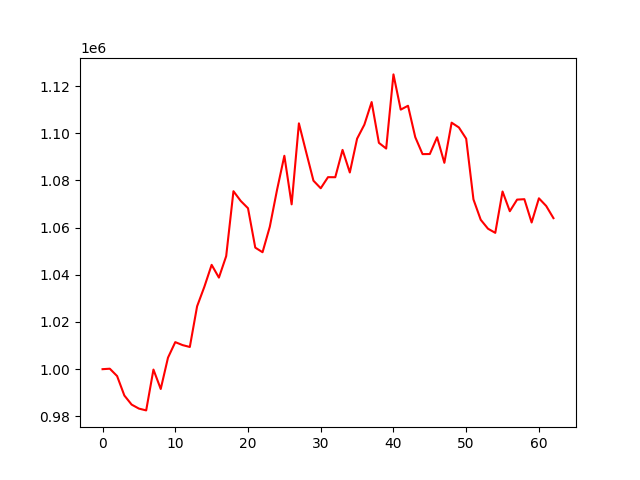

The data file committed next to this chart (first rows):
account_value, date, daily_return
1000000, 2022-10-04, 
1000200, 2022-10-05, 0.0001999
997087, 2022-10-06, -0.003112
988833, 2022-10-07, -0.008278
984984, 2022-10-10, -0.003892
983288, 2022-10-11, -0.001722
982524, 2022-10-12, -0.0007766
999831, 2022-10-13, 0.01761
991606, 2022-10-14, -0.008226
1004890, 2022-10-17, 0.0134
1011467, 2022-10-18, 0.006545
1010212, 2022-10-19, -0.00124
1009410, 2022-10-20, -0.0007936
1026646, 2022-10-21, 0.01707
1034936, 2022-10-24, 0.008075
1044228, 2022-10-25, 0.008979
1038820, 2022-10-26, -0.005179
1047919, 2022-10-27, 0.008759
1075447, 2022-10-28, 0.02627
1071320, 2022-10-31, -0.003837
1068234, 2022-11-01, -0.002881
1051532, 2022-11-02, -0.01564
1049572, 2022-11-03, -0.001864
1060416, 2022-11-04, 0.01033
1076112, 2022-11-07, 0.0148
1090473, 2022-11-08, 0.01334
1069877, 2022-11-09, -0.01889
1104206, 2022-11-10, 0.03209
1091966, 2022-11-11, -0.01108
1079904, 2022-11-14, -0.01105
1076691, 2022-11-15, -0.002976
1081400, 2022-11-16, 0.004374
1081374, 2022-11-17, -2.3572048635345233e-05
1092958, 2022-11-18, 0.01071
1083384, 2022-11-21, -0.00876
1097715, 2022-11-22, 0.01323
1103655, 2022-11-23, 0.005411
1113239, 2022-11-25, 0.008684
1095948, 2022-11-28, -0.01553
1093529, 2022-11-29, -0.002207
1124965, 2022-11-30, 0.02875
1110031, 2022-12-01, -0.01328
1111671, 2022-12-02, 0.001477
1098349, 2022-12-05, -0.01198
1091173, 2022-12-06, -0.006534
1091212, 2022-12-07, 3.6310285230989336e-05
1098317, 2022-12-08, 0.006511
1087484, 2022-12-09, -0.009863
1104499, 2022-12-12, 0.01565
1102468, 2022-12-13, -0.001838
1097708, 2022-12-14, -0.004318
1071966, 2022-12-15, -0.02345
1063335, 2022-12-16, -0.008052
1059545, 2022-12-19, -0.003565
1057797, 2022-12-20, -0.00165
1075318, 2022-12-21, 0.01656
1066956, 2022-12-22, -0.007777
1071884, 2022-12-23, 0.00462
1072064, 2022-12-27, 0.0001671
1062184, 2022-12-28, -0.009216
... 3 more rows
